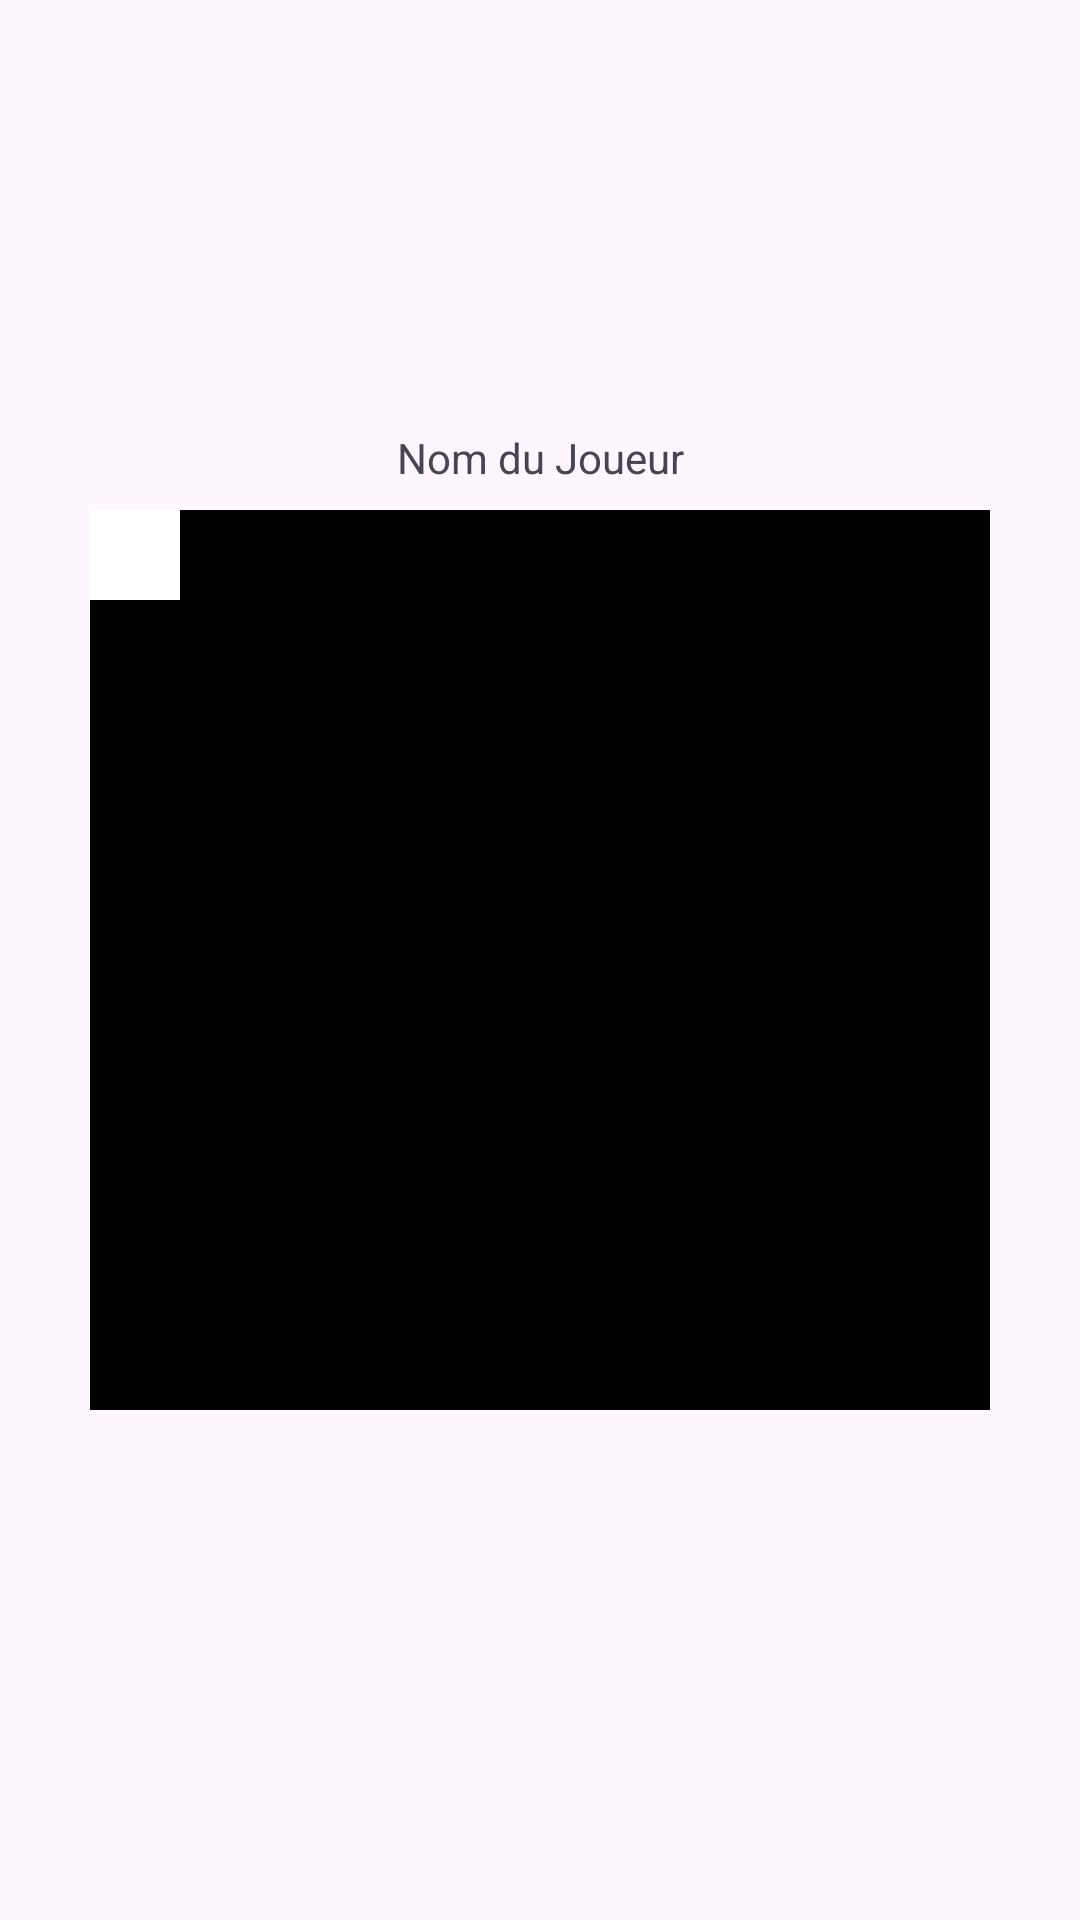

Write the Android layout XML for this screen, with the resource values it uses.
<!-- AndroidManifest.xml: application theme Theme.Dames -->
<!-- res/layout/fragment_partie_dames.xml -->
<?xml version="1.0" encoding="utf-8"?>
<androidx.constraintlayout.widget.ConstraintLayout xmlns:android="http://schemas.android.com/apk/res/android"
    xmlns:app="http://schemas.android.com/apk/res-auto"
    xmlns:tools="http://schemas.android.com/tools"
    android:layout_width="match_parent"
    android:layout_height="match_parent"
    tools:context=".MainActivity">

    <TextView
        android:id="@+id/textViewJoueur"
        android:layout_width="wrap_content"
        android:layout_height="wrap_content"
        android:layout_marginBottom="8dp"
        android:text="Nom du Joueur"
        app:layout_constraintBottom_toTopOf="@id/damier"
        app:layout_constraintEnd_toEndOf="parent"
        app:layout_constraintStart_toStartOf="parent" />

    <GridLayout
        android:id="@+id/damier"
        android:layout_width="300dp"
        android:layout_height="300dp"
        android:layout_gravity="center"
        android:columnCount="10"
        android:padding="0dp"
        android:rowCount="10"
        app:layout_constraintBottom_toBottomOf="parent"
        app:layout_constraintEnd_toEndOf="parent"
        app:layout_constraintStart_toStartOf="parent"
        app:layout_constraintTop_toTopOf="parent"
        android:background="@color/black">
        <Button
            android:layout_width="30dp"
            android:layout_height="30dp"
            android:background="@color/white"/>

    </GridLayout>

</androidx.constraintlayout.widget.ConstraintLayout>
<!-- resources referenced by this layout -->
<resources>
  <style name="Theme.Dames" parent="Base.Theme.Dames" />
  <style name="Base.Theme.Dames" parent="Theme.Material3.DayNight.NoActionBar">
          
          
      </style>
  <!-- not gathered from this repository: default colours our renderer supplied (Android Studio template values) -->
  <color name="black">#FF000000</color>
  <color name="white">#FFFFFFFF</color>
</resources>
